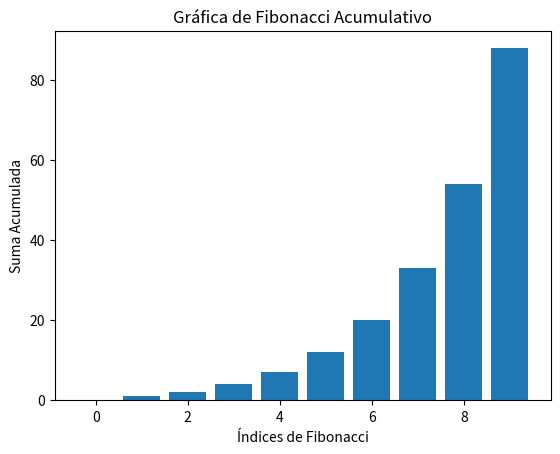

Source code (Python):
import matplotlib.pyplot as plt

def fibonacci(n):
    fib_series = [0, 1]
    for i in range(2, n):
        fib_series.append(fib_series[i-1] + fib_series[i-2])
    return fib_series

def fibonacci_acumulativo(n):
    fib_series = fibonacci(n)
    acumulado = [sum(fib_series[:i+1]) for i in range(n)]
    return acumulado

n = 10
indices = list(range(n))
acumulado = fibonacci_acumulativo(n)

plt.bar(indices, acumulado)
plt.xlabel('Índices de Fibonacci')
plt.ylabel('Suma Acumulada')
plt.title('Gráfica de Fibonacci Acumulativo')
plt.show()

